Run: headless pygame with SDL's dummy video driver; simulated clock (each Clock.tick advances the game by its frame time, no real sleeping); random seed 0; keys injected as events and as key.get_pressed() state; no mouse input.
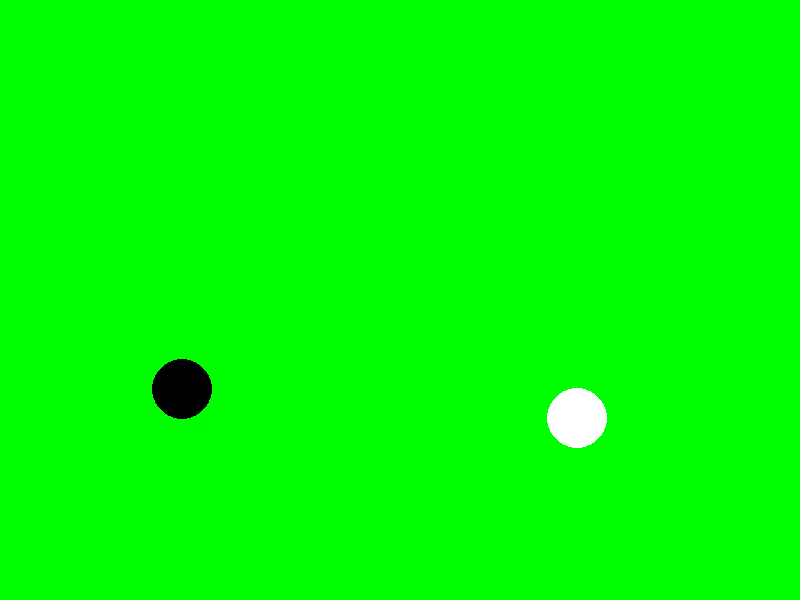
Frame 1 of 4 · flips 1–60 · no input
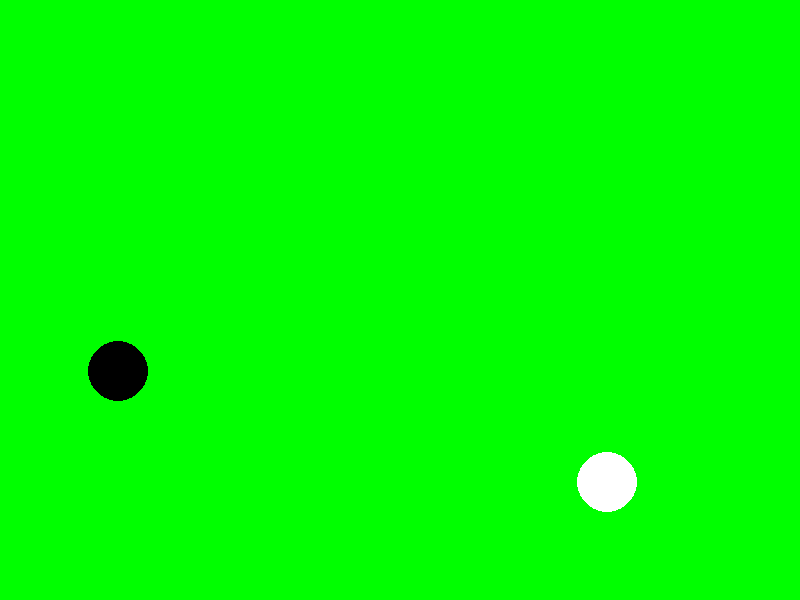
Frame 2 of 4 · flips 61–180 · tapped SPACE, RETURN · held RIGHT (→), D
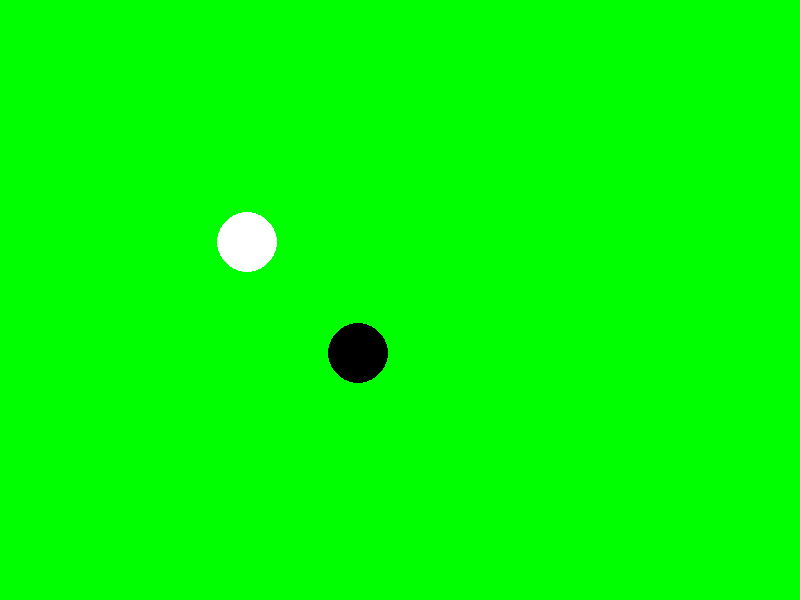
Frame 3 of 4 · flips 181–300 · held DOWN (↓), S
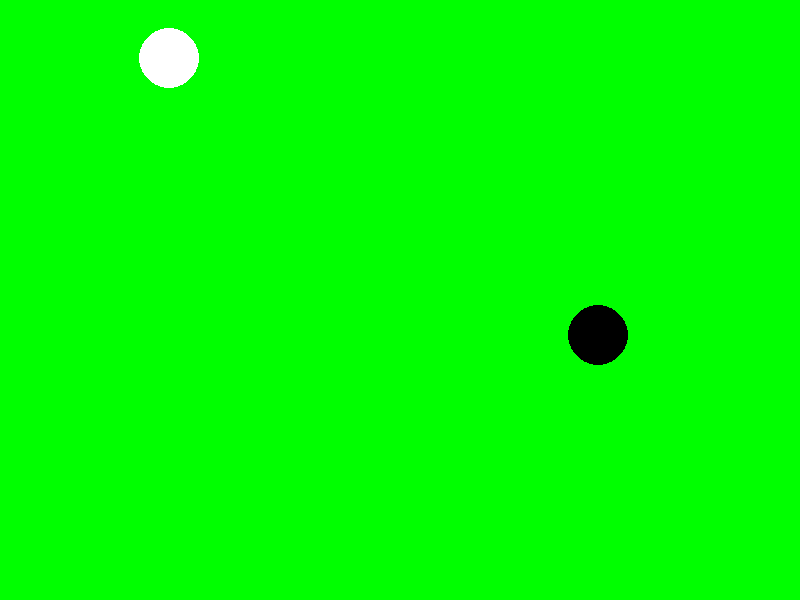
Frame 4 of 4 · flips 301–420 · held LEFT (←), A, UP (↑), W

The pygame program that drew these frames:

import pygame
import random



class Bolas:
    def __init__(self):
        pygame.init()
        self.screen = pygame.display.set_mode((800,600)) 
        pygame.display.set_caption("Bolas")

        self.player = Ball(400,300,30,(255,255,255))
        self.player1 = Ball(300,200,30,(0,0,0))
        self.metronomo = pygame.time.Clock()

    def main_loop(self):
        game_over = False
        dy = random.randint(-10,10)
        dx = random.randint(-10,10)
        dy1 = random.randint(-10,10)
        dx1 = random.randint(-10,10)
        while game_over == False: 
            self.metronomo.tick(60)  
            for evento in pygame.event.get(): 
                if evento.type == pygame.QUIT:  
                    game_over = True
                    

                        
            self.screen.fill((0,255,0))
            
            self.player.draw(self.screen)
            self.player1.draw(self.screen)
           
            self.player.x += dx
            self.player.y += dy

            self.player1.x += dx1
            self.player1.y += dy1
            
            if self.player.y <= self.player.radio or self.player.y >= 600 - self.player.radio:
                dy = -dy
            if self.player.x <= self.player.radio or self.player.x >= 800 - self.player.radio:
                dx = -dx
            
            if self.player1.y <= self.player1.radio or self.player1.y >= 600 - self.player1.radio:
                dy1 = -dy1
            if self.player1.x <= self.player1.radio or self.player1.x >= 800 - self.player1.radio:
                dx1 = -dx1
            
            pygame.display.flip()

class Ball:
    def __init__(self, x,y,radio, color ):
        self.x = x
        self.y = y
        self.radio = radio
        self.color = color

        
    def draw(self,surface):
        pygame.draw.circle(surface,self.color,(self.x,self.y), self.radio)

if __name__ == "__main__":
    bola = Bolas()
    bola.main_loop()
